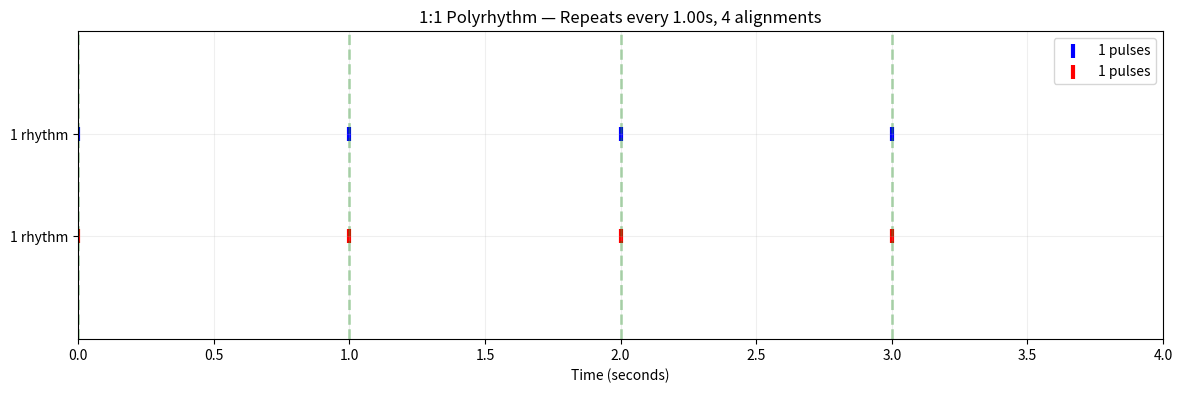

Write Python code to recreate this figure. (Note: this script raises an exception after producing the figure.)
#!/usr/bin/env python3
"""
Explore polyrhythms as frequency ratio analogs.
If 3:2 creates consonant harmony, does 3:2 polyrhythm create consonant rhythm?
"""

import numpy as np
import matplotlib.pyplot as plt
from pathlib import Path

def generate_pulse_train(bpm, duration=4.0, beats_per_measure=4):
    """
    Generate a pulse train (rhythm) at given tempo.
    Returns time points where pulses occur.
    """
    beat_duration = 60.0 / bpm  # seconds per beat
    num_beats = int(duration / beat_duration)
    pulses = [i * beat_duration for i in range(num_beats)]
    return np.array(pulses)

def polyrhythm_alignment(ratio, duration=4.0):
    """
    Analyze when two pulse trains align for a given ratio.
    E.g., 3:2 means 3 pulses in voice 1 for every 2 in voice 2.
    """
    # Base the timing on the slower rhythm
    slower = max(ratio)
    faster = min(ratio)
    
    # Calculate BPMs that give us the desired ratio
    base_bpm = 60  # arbitrary base
    bpm1 = base_bpm * ratio[0]
    bpm2 = base_bpm * ratio[1]
    
    pulses1 = generate_pulse_train(bpm1, duration)
    pulses2 = generate_pulse_train(bpm2, duration)
    
    # Find alignments (within 0.01 second tolerance)
    alignments = []
    for p1 in pulses1:
        for p2 in pulses2:
            if abs(p1 - p2) < 0.01:
                alignments.append(p1)
                break
    
    # Calculate repetition period
    if len(alignments) > 1:
        repeat_period = alignments[1] - alignments[0]
    else:
        repeat_period = duration
    
    return {
        'pulses1': pulses1,
        'pulses2': pulses2,
        'alignments': alignments,
        'repeat_period': repeat_period,
        'alignment_frequency': len(alignments) / duration
    }

def visualize_polyrhythm(ratio, name, duration=4.0):
    """Create visualization of polyrhythm pattern."""
    analysis = polyrhythm_alignment(ratio, duration)
    
    fig, ax = plt.subplots(figsize=(14, 4))
    
    # Plot pulse trains
    ax.scatter(analysis['pulses1'], [1] * len(analysis['pulses1']), 
               s=100, c='blue', marker='|', linewidths=3, label=f'{ratio[0]} pulses')
    ax.scatter(analysis['pulses2'], [0.5] * len(analysis['pulses2']), 
               s=100, c='red', marker='|', linewidths=3, label=f'{ratio[1]} pulses')
    
    # Mark alignments
    for align in analysis['alignments']:
        ax.axvline(x=align, color='green', alpha=0.3, linestyle='--', linewidth=2)
    
    ax.set_ylim([0, 1.5])
    ax.set_xlim([0, duration])
    ax.set_xlabel('Time (seconds)')
    ax.set_yticks([0.5, 1])
    ax.set_yticklabels([f'{ratio[1]} rhythm', f'{ratio[0]} rhythm'])
    ax.legend()
    ax.grid(True, alpha=0.2)
    
    title = f'{ratio[0]}:{ratio[1]} Polyrhythm — '
    title += f'Repeats every {analysis["repeat_period"]:.2f}s, '
    title += f'{len(analysis["alignments"])} alignments'
    ax.set_title(title)
    
    output_path = Path(__file__).parent.parent / 'visualizations' / f'rhythm_{name}.png'
    plt.tight_layout()
    plt.savefig(output_path, dpi=150)
    plt.close()
    
    return analysis

if __name__ == '__main__':
    # Analyze the same ratios we used for harmony
    rhythms = {
        'unison': (1, 1),
        'octave': (2, 1),
        'fifth': (3, 2),
        'fourth': (4, 3),
        'complex': (9, 8),
        'very_complex': (45, 32)
    }
    
    print("Polyrhythm analysis:\n")
    
    for name, ratio in rhythms.items():
        result = visualize_polyrhythm(ratio, name)
        print(f"{name:15s} {ratio[0]}:{ratio[1]:2d} — "
              f"repeats every {result['repeat_period']:.3f}s, "
              f"{len(result['alignments'])} alignments in 4s")
    
    print("\n✓ Visualizations saved to visualizations/")
    print("\nPattern: Simple ratios align more frequently, creating predictable structure.")
    print("Just like consonance in harmony, simple polyrhythms have short repeat periods.")
